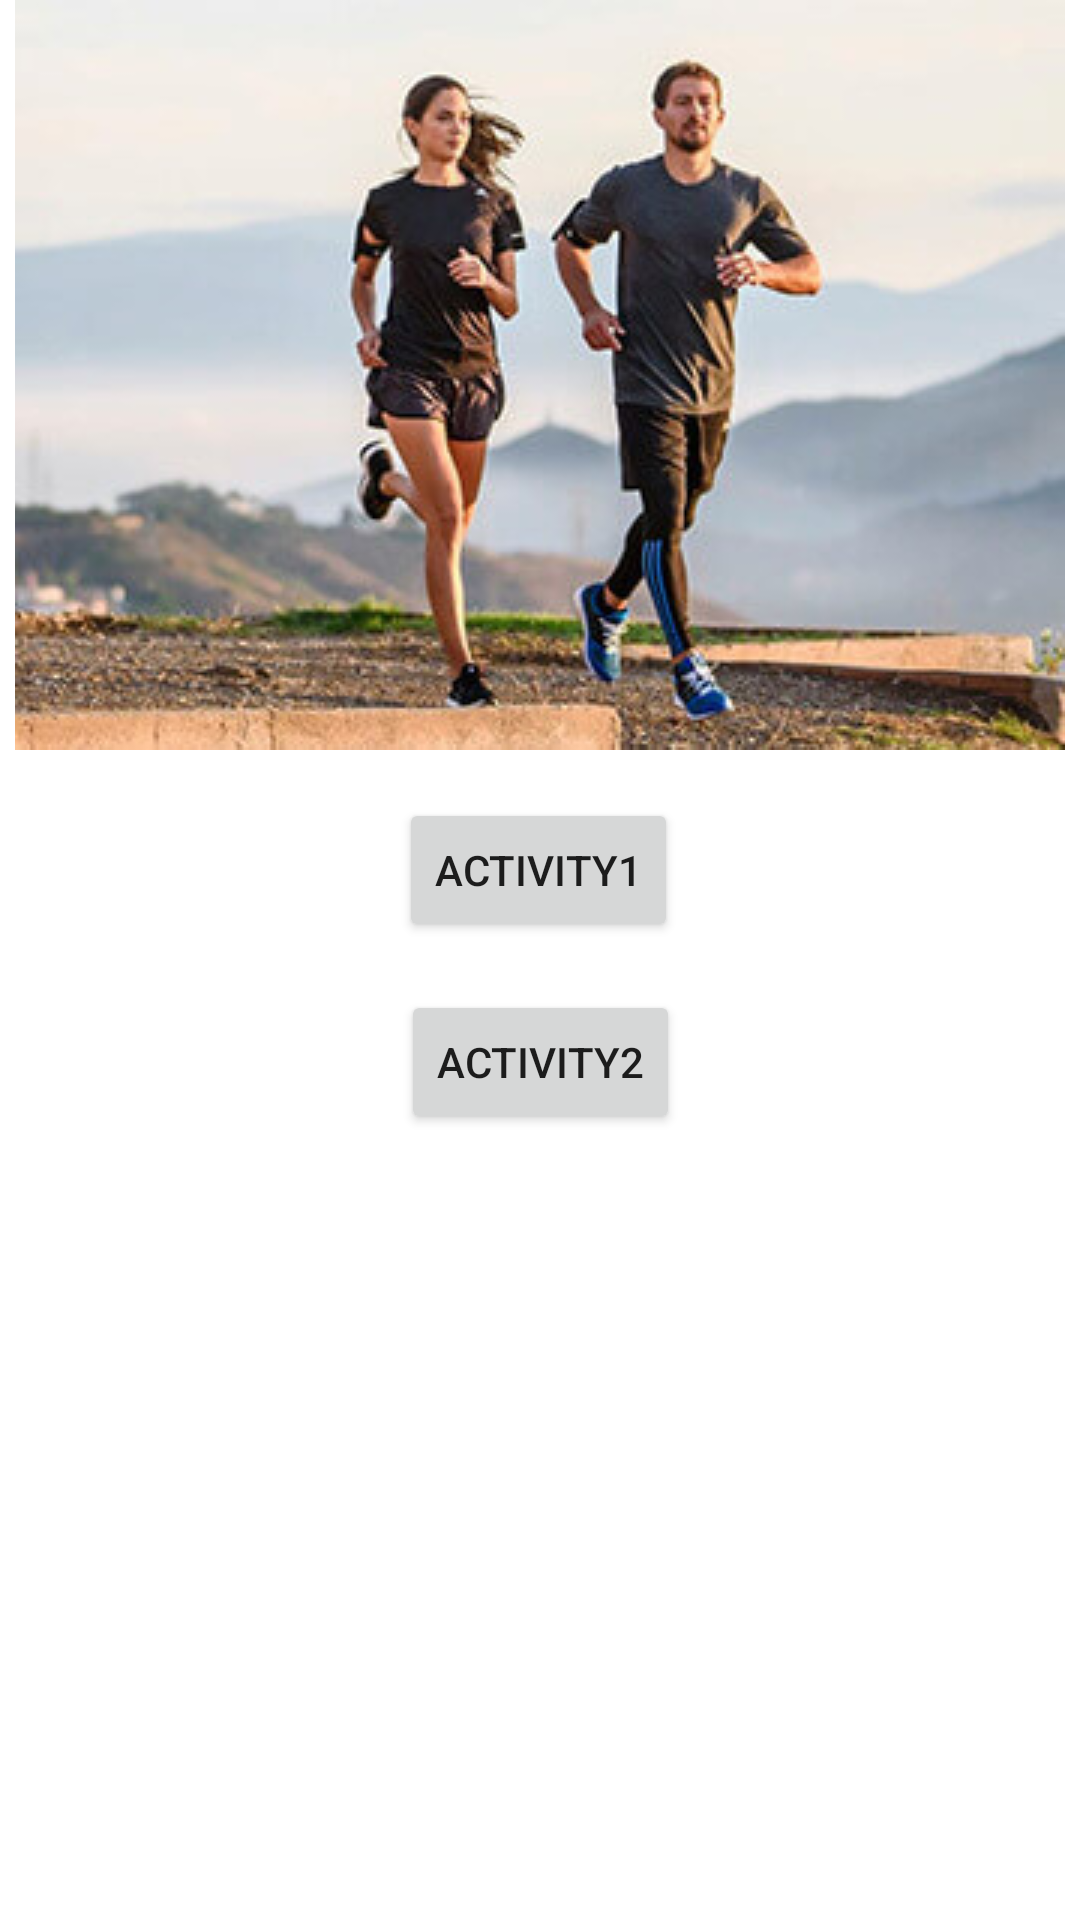

The Android layout XML behind this screen, and the referenced resources:
<!-- AndroidManifest.xml: application theme Theme.Programowanie_apl_multimedialnych -->
<!-- res/layout/activity_main.xml -->
<?xml version="1.0" encoding="utf-8"?>
<androidx.constraintlayout.widget.ConstraintLayout xmlns:android="http://schemas.android.com/apk/res/android"
    xmlns:app="http://schemas.android.com/apk/res-auto"
    xmlns:tools="http://schemas.android.com/tools"
    android:layout_width="match_parent"
    android:layout_height="match_parent"
    tools:context=".MainActivity">

    <Button
        android:id="@+id/btn_runAct"
        android:layout_width="wrap_content"
        android:layout_height="wrap_content"
        android:layout_marginTop="16dp"
        android:text="Activity1"
        android:onClick="onClickBtnAct1"
        app:layout_constraintEnd_toEndOf="parent"
        app:layout_constraintHorizontal_bias="0.498"
        app:layout_constraintStart_toStartOf="parent"
        app:layout_constraintTop_toBottomOf="@+id/imageView" />

    <ImageView
        android:id="@+id/imageView"
        android:layout_width="wrap_content"
        android:layout_height="wrap_content"
        app:layout_constraintEnd_toEndOf="parent"
        app:layout_constraintStart_toStartOf="parent"
        app:srcCompat="@drawable/main_icon"
        tools:layout_editor_absoluteY="33dp" />

    <Button
        android:id="@+id/button2"
        android:layout_width="wrap_content"
        android:layout_height="wrap_content"
        android:layout_marginTop="16dp"
        android:text="Activity2"
        android:onClick="onClickBtnAct2"
        app:layout_constraintEnd_toEndOf="parent"
        app:layout_constraintStart_toStartOf="parent"
        app:layout_constraintTop_toBottomOf="@+id/btn_runAct" />
</androidx.constraintlayout.widget.ConstraintLayout>
<!-- resources referenced by this layout -->
<resources>
  <!-- drawable main_icon: jpg bitmap (drawable, 27538 bytes) -->
  <style name="Theme.Programowanie_apl_multimedialnych" parent="Theme.MaterialComponents.DayNight.DarkActionBar">
          
          <item name="colorPrimary">@color/purple_500</item>
          <item name="colorPrimaryVariant">@color/purple_700</item>
          <item name="colorOnPrimary">@color/white</item>
          
          <item name="colorSecondary">@color/teal_200</item>
          <item name="colorSecondaryVariant">@color/teal_700</item>
          <item name="colorOnSecondary">@color/black</item>
          
          <item name="android:statusBarColor" tools:targetApi="l">?attr/colorPrimaryVariant</item>
          
      </style>
  <!-- not gathered from this repository: default colours our renderer supplied (Android Studio template values) -->
  <color name="purple_500">#FF6200EE</color>
  <color name="purple_700">#FF3700B3</color>
  <color name="teal_200">#FF03DAC5</color>
  <color name="teal_700">#FF018786</color>
  <color name="black">#FF000000</color>
  <color name="white">#FFFFFFFF</color>
</resources>
